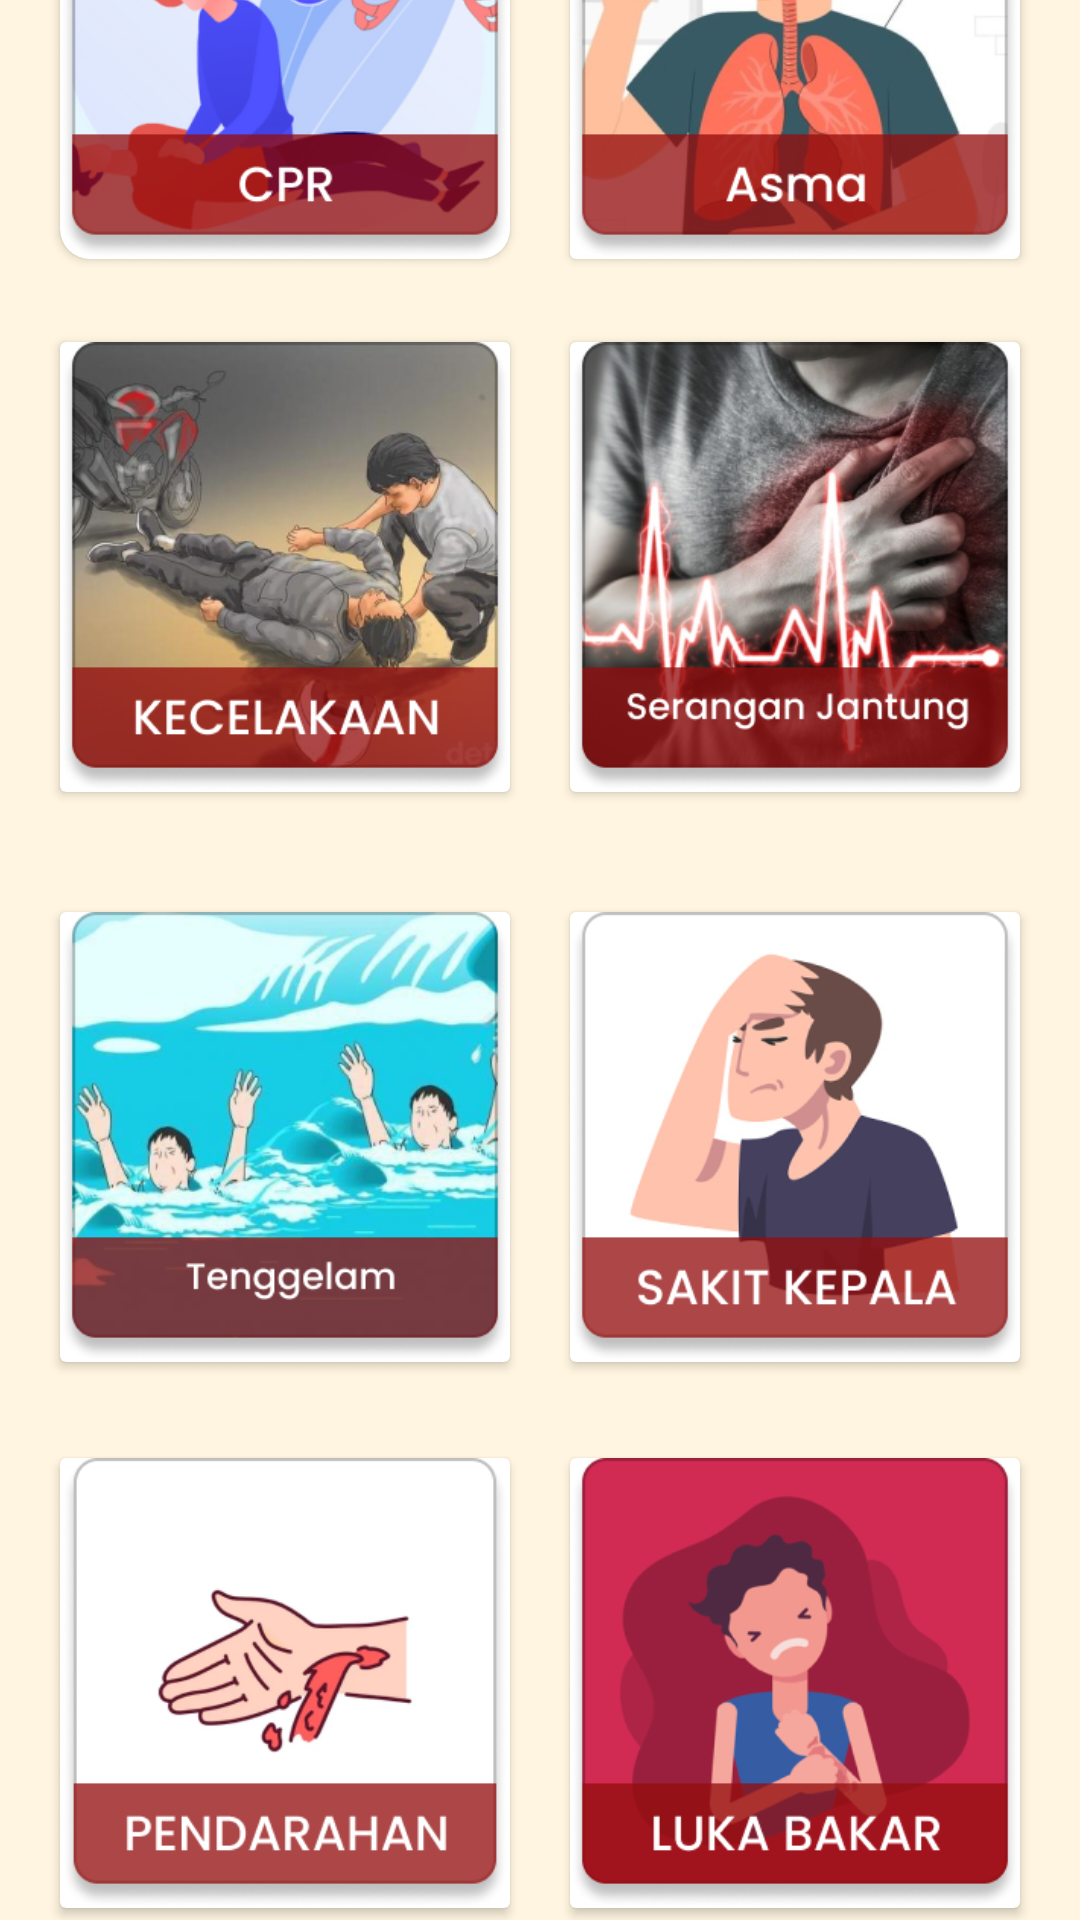

Reconstruct the res/layout file that produces this screen, plus the resources it refers to.
<!-- AndroidManifest.xml: application theme Theme.Project -->
<!-- res/layout/card_layout.xml -->
<?xml version="1.0" encoding="utf-8"?>
<androidx.constraintlayout.widget.ConstraintLayout xmlns:android="http://schemas.android.com/apk/res/android"
    xmlns:app="http://schemas.android.com/apk/res-auto"
    xmlns:tools="http://schemas.android.com/tools"
    android:layout_width="match_parent"
    android:layout_height="match_parent"
    android:background="@color/cream">


    <androidx.cardview.widget.CardView
        android:id="@+id/cardView6"
        android:layout_width="150dp"
        android:layout_height="150dp"
        android:layout_marginEnd="20dp"
        app:layout_constraintBottom_toTopOf="@+id/cardView8"
        app:layout_constraintEnd_toEndOf="parent"
        app:layout_constraintHorizontal_bias="0.5"
        app:layout_constraintStart_toEndOf="@+id/cardView5"
        app:layout_constraintTop_toTopOf="@+id/cardView5"
        app:layout_constraintVertical_bias="0.0"
        tools:ignore="MissingConstraints">

        <ImageView
            android:layout_width="match_parent"
            android:layout_height="match_parent"
            android:src="@drawable/sakikepala"
            tools:layout_editor_absoluteX="44dp"
            tools:layout_editor_absoluteY="551dp">
        </ImageView>

    </androidx.cardview.widget.CardView>

    <androidx.cardview.widget.CardView
        android:id="@+id/cardView3"
        android:layout_width="150dp"
        android:layout_height="150dp"
        android:layout_marginEnd="20dp"
        android:layout_marginStart="20dp"
        android:layout_marginBottom="40dp"
        app:layout_constraintBottom_toTopOf="@+id/cardView5"
        app:layout_constraintEnd_toStartOf="@+id/cardView4"
        app:layout_constraintHorizontal_bias="0.5"
        app:layout_constraintStart_toStartOf="parent"
        tools:ignore="MissingConstraints">

        <ImageView
            android:layout_width="match_parent"
            android:layout_height="match_parent"
            android:src="@drawable/kecelakaan"
            tools:ignore="MissingConstraints"
            tools:layout_editor_absoluteX="28dp"
            tools:layout_editor_absoluteY="137dp">
        </ImageView>

    </androidx.cardview.widget.CardView>

    <androidx.cardview.widget.CardView
        android:id="@+id/cardView5"
        android:layout_width="150dp"
        android:layout_marginEnd="20dp"
        android:layout_height="150dp"
        android:layout_marginStart="20dp"
        android:layout_marginBottom="32dp"
        app:layout_constraintBottom_toTopOf="@+id/cardView7"
        app:layout_constraintEnd_toStartOf="@+id/cardView6"
        app:layout_constraintHorizontal_bias="0.5"
        app:layout_constraintStart_toStartOf="parent"
        tools:ignore="MissingConstraints">

        <ImageView
            android:layout_width="match_parent"
            android:layout_height="match_parent"
            android:src="@drawable/tenggelam"
            tools:ignore="MissingConstraints"
            tools:layout_editor_absoluteX="214dp"
            tools:layout_editor_absoluteY="342dp">
        </ImageView>

    </androidx.cardview.widget.CardView>

    <androidx.cardview.widget.CardView
        android:id="@+id/cardView4"
        android:layout_width="150dp"
        android:layout_height="150dp"
        android:layout_marginEnd="20dp"
        app:layout_constraintBottom_toTopOf="@+id/cardView6"
        app:layout_constraintEnd_toEndOf="parent"
        app:layout_constraintHorizontal_bias="0.5"
        app:layout_constraintStart_toEndOf="@+id/cardView3"
        app:layout_constraintTop_toTopOf="@+id/cardView3"
        app:layout_constraintVertical_bias="0.0"
        tools:ignore="MissingConstraints">

        <ImageView
            android:layout_width="match_parent"
            android:layout_height="match_parent"
            android:src="@drawable/serangan_jantung"
            tools:ignore="MissingConstraints"
            tools:layout_editor_absoluteX="46dp"
            tools:layout_editor_absoluteY="558dp">
        </ImageView>

    </androidx.cardview.widget.CardView>

    <androidx.cardview.widget.CardView
        android:id="@+id/cardView"
        android:layout_width="150dp"
        android:layout_height="150dp"
        android:layout_marginStart="20dp"
        android:layout_marginEnd="20dp"
        android:layout_marginBottom="28dp"
        app:cardCornerRadius="10dp"
        app:layout_constraintBottom_toTopOf="@+id/cardView3"
        app:layout_constraintEnd_toStartOf="@+id/cardView2"
        app:layout_constraintHorizontal_bias="0.5"
        app:layout_constraintStart_toStartOf="parent"
        tools:ignore="MissingConstraints">

        <ImageView
            android:layout_width="match_parent"
            android:layout_height="match_parent"
            android:src="@drawable/cpr"
            tools:layout_editor_absoluteX="66dp"
            tools:layout_editor_absoluteY="270dp" />

    </androidx.cardview.widget.CardView>

    <androidx.cardview.widget.CardView
        android:id="@+id/cardView8"
        android:layout_marginEnd="20dp"
        android:layout_width="150dp"
        android:layout_height="150dp"
        app:layout_constraintBottom_toBottomOf="parent"
        app:layout_constraintEnd_toEndOf="parent"
        app:layout_constraintHorizontal_bias="0.5"
        app:layout_constraintStart_toEndOf="@+id/cardView7"
        app:layout_constraintTop_toTopOf="@+id/cardView7"
        app:layout_constraintVertical_bias="0.0"
        tools:ignore="ExtraText,MissingConstraints">

        <ImageView
            android:layout_width="match_parent"
            android:layout_height="wrap_content"
            android:src="@drawable/lukabakar"
            tools:ignore="MissingConstraints"
            tools:layout_editor_absoluteX="210dp"
            tools:layout_editor_absoluteY="137dp">
        </ImageView>

        /</androidx.cardview.widget.CardView>

    <androidx.cardview.widget.CardView
        android:id="@+id/cardView2"
        android:layout_width="150dp"
        android:layout_height="150dp"
        android:layout_marginEnd="20dp"
        app:layout_constraintBottom_toTopOf="@+id/cardView4"
        app:layout_constraintEnd_toEndOf="parent"
        app:layout_constraintHorizontal_bias="0.5"
        app:layout_constraintStart_toEndOf="@+id/cardView"
        app:layout_constraintTop_toTopOf="@+id/cardView"
        app:layout_constraintVertical_bias="0.0"
        tools:ignore="MissingConstraints">

        <ImageView
            android:layout_width="match_parent"
            android:layout_height="match_parent"
            android:src="@drawable/asma"
            tools:ignore="MissingConstraints"
            tools:layout_editor_absoluteX="210dp"
            tools:layout_editor_absoluteY="137dp">
        </ImageView>

    </androidx.cardview.widget.CardView>

    <androidx.cardview.widget.CardView
        android:id="@+id/cardView7"
        android:layout_width="150dp"
        android:layout_height="150dp"
        android:layout_marginEnd="20dp"
        android:layout_marginStart="20dp"
        android:layout_marginBottom="4dp"
        app:layout_constraintBottom_toBottomOf="parent"
        app:layout_constraintEnd_toStartOf="@+id/cardView8"
        app:layout_constraintHorizontal_bias="0.5"
        app:layout_constraintStart_toStartOf="parent"
        tools:ignore="MissingConstraints">

        <ImageView
            android:layout_width="match_parent"
            android:layout_height="match_parent"
            android:src="@drawable/pendarahan"
            tools:layout_editor_absoluteX="44dp"
            tools:layout_editor_absoluteY="551dp">
        </ImageView>

    </androidx.cardview.widget.CardView>


</androidx.constraintlayout.widget.ConstraintLayout>
<!-- resources referenced by this layout -->
<resources>
  <color name="cream">#FFF5E0</color>
  <!-- drawable asma: png bitmap (drawable, 107066 bytes) -->
  <!-- drawable cpr: png bitmap (drawable, 69518 bytes) -->
  <!-- drawable kecelakaan: png bitmap (drawable, 151019 bytes) -->
  <!-- drawable lukabakar: png bitmap (drawable, 36333 bytes) -->
  <!-- drawable pendarahan: png bitmap (drawable, 34992 bytes) -->
  <!-- drawable sakikepala: png bitmap (drawable, 42503 bytes) -->
  <!-- drawable serangan_jantung: png bitmap (drawable, 193389 bytes) -->
  <!-- drawable tenggelam: png bitmap (drawable, 134536 bytes) -->
  <style name="Theme.Project" parent="Base.Theme.Project" />
  <style name="Base.Theme.Project" parent="Theme.Material3.DayNight.NoActionBar">
  
          
          
          <item name="colorPrimary">@color/red</item>
          <item name="colorPrimaryVariant">@color/red</item>
          <item name="colorOnPrimary">@color/white</item>
          
          <item name="colorOnSecondary">@color/black</item>
          
          <item name="android:statusBarColor">?attr/colorPrimaryVariant</item>
          
      </style>
  <color name="red">#BB2525</color>
  <color name="white">#FFFFFFFF</color>
  <color name="black">#FF000000</color>
</resources>
